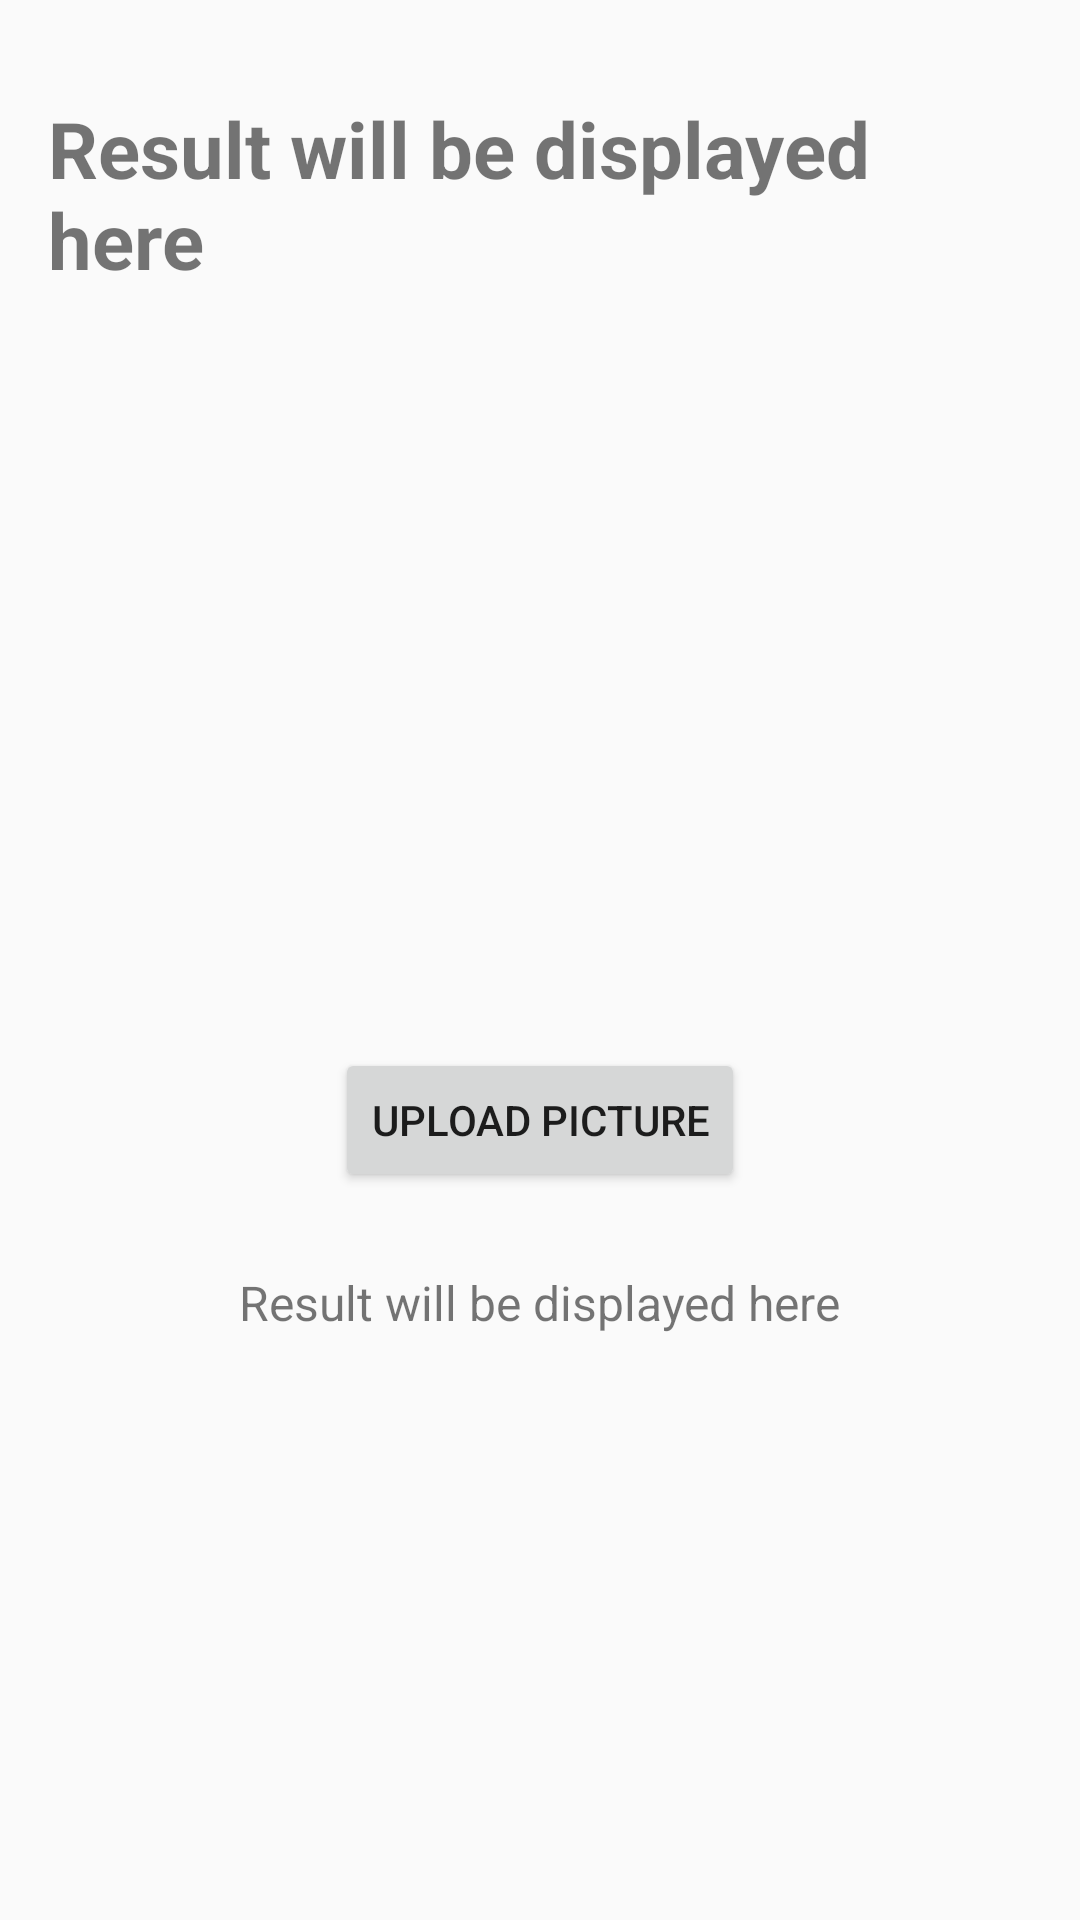

Produce the Android XML layout that renders to this screen, including the resource entries it uses.
<!-- AndroidManifest.xml: application theme Theme.FitYatra -->
<!-- res/layout/activity_posture_detection.xml -->
<?xml version="1.0" encoding="utf-8"?>
<LinearLayout xmlns:android="http://schemas.android.com/apk/res/android"
    android:layout_width="match_parent"
    android:layout_height="match_parent"
    xmlns:tools="http://schemas.android.com/tools"
    android:padding="16dp"
    android:orientation="vertical"
    android:gravity="center_horizontal"
    tools:context=".activities.PostureDetectionActivity">

    <TextView
        android:layout_width="wrap_content"
        android:layout_height="wrap_content"
        android:layout_marginTop="16dp"
        android:text="Result will be displayed here"
        android:textSize="26sp"
        android:textStyle="bold"
        android:layout_marginBottom="20dp"
        />

    <ImageView
        android:id="@+id/imageView"
        android:layout_width="200dp"
        android:layout_height="200dp"
        android:src="@drawable/ic_person"
        android:layout_marginBottom="16dp" />

    <Button
        android:id="@+id/uploadButton"
        android:layout_width="wrap_content"
        android:layout_height="wrap_content"
        android:text="Upload Picture"
        android:layout_marginTop="16dp"/>

    <TextView
        android:id="@+id/resultTextView"
        android:layout_width="wrap_content"
        android:layout_height="wrap_content"
        android:layout_marginTop="26dp"
        android:text="Result will be displayed here"
        android:textSize="16sp"/>

</LinearLayout>
<!-- resources referenced by this layout -->
<resources>
  <style name="Theme.FitYatra" parent="Theme.AppCompat.Light">
          
          <item name="colorPrimary">@color/purple_500</item>
          <item name="colorPrimaryVariant">@color/purple_700</item>
          <item name="colorOnPrimary">@color/white</item>
  
          
          <item name="colorSecondary">@color/teal_200</item>
          <item name="colorSecondaryVariant">@color/teal_700</item>
          <item name="colorOnSecondary">@color/black</item>
          
          <item name="android:statusBarColor" tools:targetApi="l">?attr/colorPrimaryVariant</item>
          
      </style>
  <!-- not gathered from this repository: default colours our renderer supplied (Android Studio template values) -->
  <color name="purple_500">#FF6200EE</color>
  <color name="purple_700">#FF3700B3</color>
  <color name="teal_200">#FF03DAC5</color>
  <color name="teal_700">#FF018786</color>
  <color name="black">#FF000000</color>
  <color name="white">#FFFFFFFF</color>
</resources>
